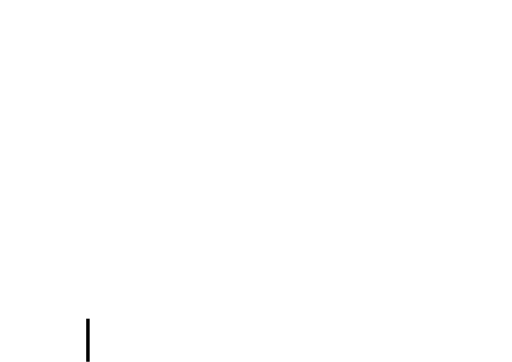
t = 0.00 s
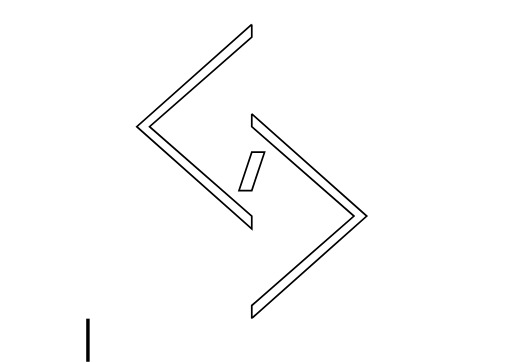
t = 4.00 s
t = 5.00 s: frame unchanged from t = 4.00 s, image omitted
t = 6.00 s: frame unchanged from t = 4.00 s, image omitted
t = 7.00 s: frame unchanged from t = 4.00 s, image omitted

The animated SVG that drew these frames (rendered in a browser with its animation timeline set to each time). Animation: 6 CSS @keyframes rules; one cycle of 8.00 s, repeats indefinitely.

<?xml version="1.0" encoding="UTF-8" standalone="no"?>
<!-- Created with Inkscape (http://www.inkscape.org/) -->

<svg
   xmlns:osb="http://www.openswatchbook.org/uri/2009/osb"
   xmlns:dc="http://purl.org/dc/elements/1.1/"
   xmlns:cc="http://creativecommons.org/ns#"
   xmlns:rdf="http://www.w3.org/1999/02/22-rdf-syntax-ns#"
   xmlns:svg="http://www.w3.org/2000/svg"
   xmlns="http://www.w3.org/2000/svg"
   xmlns:sodipodi="http://sodipodi.sourceforge.net/DTD/sodipodi-0.dtd"
   xmlns:inkscape="http://www.inkscape.org/namespaces/inkscape"
   width="200"
   height="200"
   viewBox="0 0 296.99998 210.00001"
   version="1.1"
   id="svg8"
   inkscape:version="0.92.2 (5c3e80d, 2017-08-06)"
   sodipodi:docname="upcolor2.svg">
  <defs
     id="defs2">
    <linearGradient
       id="linearGradient6039"
       osb:paint="solid">
      <stop
         style="stop-color:#111133;stop-opacity:1;"
         offset="0"
         id="stop6037" />
    </linearGradient>
  </defs>
  <sodipodi:namedview
     id="base"
     pagecolor="#ffffff"
     bordercolor="#666666"
     borderopacity="1.0"
     inkscape:pageopacity="0.0"
     inkscape:pageshadow="2"
     inkscape:zoom="0.49497475"
     inkscape:cx="494.65275"
     inkscape:cy="527.72439"
     inkscape:document-units="px"
     inkscape:current-layer="layer4"
     showgrid="true"
     showguides="false"
     inkscape:window-width="1920"
     inkscape:window-height="1017"
     inkscape:window-x="-8"
     inkscape:window-y="-8"
     inkscape:window-maximized="1"
     inkscape:measure-start="0,0"
     inkscape:measure-end="0,0"
     units="px">
    <inkscape:grid
       type="xygrid"
       id="grid10" />
  </sodipodi:namedview>
  <metadata
     id="metadata5">
    <rdf:RDF>
      <cc:Work
         rdf:about="">
        <dc:format>image/svg+xml</dc:format>
        <dc:type
           rdf:resource="http://purl.org/dc/dcmitype/StillImage" />
        <dc:title></dc:title>
      </cc:Work>
    </rdf:RDF>
  </metadata>
  <style
     type="text/css"
     id="style2139">
  
#layer4 {
    display: inline;
}

#colorcentro {
    fill: red;
    fill-opacity: 0;
    stroke-width: 2.02030516;
    animation-name: colors;
    animation-timing-function: linear;
    animation-duration: 1s;
    animation-fill-mode: forwards;
    animation-delay: 4s;
}

#colormas {
    fill: #2a2a7f;
    fill-opacity: 0;
    stroke-width: 2.02030516;
    animation-name: colors;
    animation-timing-function: linear;
    animation-duration: 1s;
    animation-fill-mode: forwards;
    animation-delay: 4s;
}

#colormenor {
    fill: #111133;
    fill-opacity: 0;
    stroke-width: 2.02030516;
    animation-name: colors;
    animation-timing-function: linear;
    animation-duration: 1s;
    animation-fill-mode: forwards;
    animation-delay: 4s;
}

/*@keyframes colors {
    from {
        fill-opacity: 0;
    }
    to {
        fill-opacity: 1;
    }
}*/

.palo {
    fill: none;
    stroke: #000000;
    stroke-width: 1px;
    stroke-linecap: butt;
    stroke-linejoin: miter;
    stroke-opacity: 1;
    animation-name: load;
    animation-timing-function: linear;
    animation-duration: 4s;
    animation-fill-mode: forwards;
}

@keyframes load {
    from {
        stroke-dashoffset: 100;
        stroke-dasharray: 100;
        stroke-width: 1px;
    }
    to {
        stroke-dasharray: 0;
        stroke-dashoffset: 100;
        stroke-width: 1px;
    }
}

.movema2 {
    fill: none;
    stroke: #000000;
    stroke-width: 1px;
    stroke-linecap: butt;
    stroke-linejoin: miter;
    stroke-opacity: 1;
    stroke-dasharray: 500;
    stroke-dashoffset: 500;
    animation-name: menorque;
    animation-timing-function: linear;
    animation-duration: 2s;
    animation-delay: 2s;
    animation-fill-mode: forwards;
    transition-duration: 1s;
    transition-timing-function: linear;
}

.movema {
    fill: none;
    stroke: #000000;
    stroke-width: 1px;
    stroke-linecap: butt;
    stroke-linejoin: miter;
    stroke-opacity: 1;
    stroke-dasharray: 500;
    stroke-dashoffset: 500;
    animation-name: mayorque;
    animation-timing-function: linear;
    animation-duration: 2s;
    animation-delay: 2s;
    animation-fill-mode: forwards;
    transition-duration: 1s;
    transition-timing-function: linear;
}

@keyframes menorque {
    from {
        stroke-dashoffset: 500;
    }
    to {
        stroke-dashoffset: 0;
    }
}

@keyframes mayorque {
    from {
        stroke-dashoffset: 500;
    }
    to {
        stroke-dashoffset: 1000;
    }
}
#cuadrox{
opacity:1;
fill:#fff;
fill-opacity:1;
fill-rule:nonzero;
stroke-width:29.70000076;
stroke-miterlimit:4;
stroke-dasharray:none;
animation-name: cuadro;
    animation-timing-function: linear;
    animation-duration: 4s;
    animation-fill-mode: forwards;
    animation-delay: 4s;
}
#cuadroxx{
opacity:1;
fill:#000;
fill-opacity:0;
fill-rule:nonzero;
stroke-width:29.70000076;
stroke-miterlimit:4;
stroke-dasharray:none;
animation-name: cuadro, cursor;
    animation-timing-function: linear;
    animation-duration: 4s, 300ms;
    animation-iteration-count: 1, infinite;
    animation-fill-mode: forwards,forwards;
    animation-delay: 4s,0s;
}


/*@keyframes cuadro {
    from {
        x: 50;
    }
    to {
        x: 260;
    }
}
@keyframes cursor {
    from {
        fill-opacity:1;
        fill:#000;
    }
    to {
        fill-opacity:1;
        fill:#fff;
    }
}*/
.cursor{
fill:#000;
stroke:#000000;
stroke-width:0.59399998px;
stroke-linecap:butt;
stroke-linejoin:miter;
stroke-opacity:1;

}
  
  </style>
  <g
     inkscape:label="menor"
     inkscape:groupmode="layer"
     id="menor"
     class="movema2"
     transform="translate(0,-86.999992)">
    <path
       d="m 146.04742,101.18259 c -66.698166,59.28726 -66.698166,59.28726 -66.698166,59.28726 l 66.698166,59.28726 V 212.3462 L 86.760161,160.46985 146.04742,108.5935 Z"
       id="path12"
       inkscape:connector-curvature="0"
        />
  </g>
  <g
     id="g17"
     class="movema"
     inkscape:groupmode="layer"
     inkscape:label="mayor"
     transform="translate(0,-86.999992)">
    <path
       inkscape:connector-curvature="0"
       id="mayor"
       d="m 146.04743,153.05895 c 66.69816,59.28725 66.69816,59.28725 66.69816,59.28725 l -66.69816,59.28727 v -7.41091 l 59.28725,-51.87636 -59.28725,-51.87635 z"
        />
  </g>
  <g
     inkscape:groupmode="layer"
     id="layer3"
     inkscape:label="palo"
     class="palo"
     transform="translate(0,-86.999992)">
    <path
       d="m 146.04742,175.29166 c -7.41091,22.23273 -7.41091,22.23273 -7.41091,22.23273 0,0 0,0 0,0 h 7.41091 l 7.41091,-22.23273 z"
       id="palo"
       inkscape:connector-curvature="0"
       />
  </g>
  <g
     inkscape:groupmode="layer"
     id="layer4"
     inkscape:label="colorme"
     style="display:inline"
     transform="translate(0,-86.999992)">
    <path
       d="M 112.86801,189.91154 C 94.997109,174.03614 80.23686,160.91936 80.067451,160.76315 79.898042,160.60693 94.131078,147.71617 111.69642,132.117 c 17.56534,-15.59917 32.40019,-28.79027 32.96633,-29.31358 l 1.02935,-0.95145 v 3.3469 3.34691 l -29.47671,25.78156 c -16.21218,14.17986 -29.524176,25.90167 -29.582204,26.04846 -0.05803,0.14679 13.20649,11.91625 29.476704,26.15435 l 29.58221,25.88745 v 3.17916 c 0,1.74854 -0.0746,3.17916 -0.16578,3.17916 -0.0912,0 -14.78742,-12.98897 -32.65831,-28.86438 z"
       id="colormenor"
       inkscape:connector-curvature="0"
        />
    <path
       d="m 146.44071,267.57132 v -3.32043 l 29.47671,-25.78157 c 16.21218,-14.17986 29.52179,-25.89451 29.57691,-26.03256 0.0768,-0.19245 -56.01566,-49.58531 -58.53507,-51.54369 -0.42407,-0.32964 -0.52416,-1.16951 -0.44015,-3.69321 l 0.10876,-3.26654 32.75189,29.1008 c 18.01354,16.00543 32.79896,29.14018 32.85649,29.18832 0.0575,0.0481 -14.09051,12.7014 -31.4401,28.11836 -17.34958,15.41696 -32.17711,28.59786 -32.95007,29.29089 l -1.40537,1.26006 z"
       id="colormas"
       inkscape:connector-curvature="0"
        />
    <path
       d="m 139.04093,196.98716 c 0.0977,-0.26539 1.73247,-5.15669 3.63274,-10.86956 l 3.45504,-10.38703 h 3.33761 c 1.83569,0 3.33762,0.1286 3.33762,0.28578 0,0.15718 -1.57206,4.99978 -3.49346,10.76134 l -3.49347,10.47555 -3.47689,0.10823 c -2.71411,0.0845 -3.43791,0.002 -3.29919,-0.37431 z"
       id="colorcentro"
       inkscape:connector-curvature="0"
       />
  </g>
  <g
     inkscape:label="Layer 1"
     inkscape:groupmode="layer"
     id="text"
     transform="translate(0,-86.999992)">
    <text
       xml:space="preserve"
       style="font-style:normal;font-weight:normal;font-size:7.41090727px;line-height:1.25;font-family:sans-serif;letter-spacing:0px;word-spacing:0px;fill:#000000;fill-opacity:1;stroke:none;stroke-width:0.18527268"
       x="50.99704"
       y="282.37051"
       id="text12"><tspan
         sodipodi:role="line"
         id="tspan10"
         x="50.99704"
         y="290"
         style="font-style:normal;font-variant:normal;font-weight:bold;font-stretch:normal;font-size:16.85745144px;font-family:Verdana;-inkscape-font-specification:'Verdana Bold';fill:#000000;stroke-width:0.18527268">&lt; un programador /&gt;</tspan></text>
  </g>
  <g
     inkscape:groupmode="layer"
     id="layerx"
     inkscape:label="cuadro"
     transform="translate(0,-86.999992)">
    <rect
       id="cuadrox"
       width="250"
       height="25"
       x="50"
       y="271.86688"
       style="opacity:1;fill:#ffffff;fill-opacity:1;fill-rule:nonzero;stroke-width:20.79722404;stroke-miterlimit:4;stroke-dasharray:none" />
    <rect
       id="cuadroxx"
       width="2"
       height="25"
       x="50"
       y="271.86688"
       style="opacity:1;fill:#000000;fill-opacity:1;fill-rule:nonzero;stroke-width:20.79722404;stroke-miterlimit:4;stroke-dasharray:none" />
  </g>
</svg>
